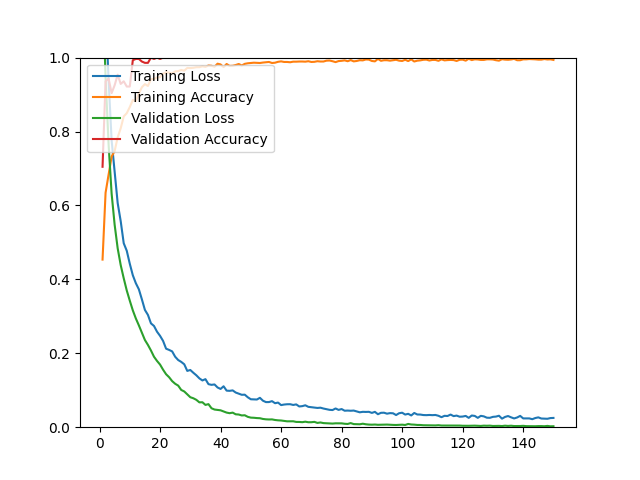

Data behind this chart, as committed beside it:
epoch, loss, acc, val_loss, val_acc
1, 1.409, 0.4535, 1.194, 0.7046
2, 1.131, 0.6343, 0.9463, 0.9359
3, 0.9391, 0.6839, 0.7646, 0.9431
4, 0.7758, 0.7323, 0.6318, 0.9039
5, 0.6901, 0.7472, 0.5476, 0.9253
6, 0.6064, 0.7843, 0.4839, 0.9537
7, 0.5574, 0.8087, 0.4386, 0.9288
8, 0.4977, 0.8409, 0.4029, 0.9359
9, 0.4774, 0.8496, 0.3699, 0.9217
10, 0.4423, 0.8661, 0.3424, 0.9217
11, 0.4112, 0.8854, 0.3162, 0.9929
12, 0.3896, 0.8819, 0.2943, 0.9964
13, 0.3731, 0.9028, 0.2755, 0.9964
14, 0.3459, 0.9197, 0.2553, 0.9893
15, 0.3173, 0.9283, 0.2359, 0.9858
16, 0.3038, 0.9232, 0.2226, 0.9858
17, 0.2809, 0.9417, 0.2075, 1
18, 0.2739, 0.9421, 0.1907, 0.9964
19, 0.2584, 0.9465, 0.1793, 1
20, 0.2472, 0.9472, 0.1695, 0.9964
21, 0.2335, 0.9563, 0.1556, 1
22, 0.2124, 0.9602, 0.1433, 1
23, 0.2091, 0.9594, 0.1352, 1
24, 0.2051, 0.9571, 0.1247, 1
25, 0.1906, 0.9626, 0.1175, 1
26, 0.1817, 0.9634, 0.1125, 1
27, 0.1767, 0.9665, 0.1008, 1
28, 0.1702, 0.9646, 0.0967, 1
29, 0.1523, 0.9720, 0.0887, 1
30, 0.1548, 0.9717, 0.0811, 1
31, 0.1473, 0.9724, 0.0783, 1
32, 0.1404, 0.9740, 0.0740, 1
33, 0.1321, 0.9740, 0.0672, 1
34, 0.1265, 0.9764, 0.0675, 1
35, 0.1300, 0.9748, 0.0603, 1
36, 0.1165, 0.9787, 0.0624, 1
37, 0.1146, 0.9780, 0.0513, 1
38, 0.1157, 0.9752, 0.0478, 1
39, 0.1075, 0.9835, 0.0466, 1
40, 0.1035, 0.9815, 0.0457, 1
41, 0.1107, 0.9744, 0.0426, 1
42, 0.0989, 0.9827, 0.0395, 1
43, 0.0984, 0.9776, 0.0379, 1
44, 0.0996, 0.9780, 0.0394, 1
45, 0.0938, 0.9799, 0.0349, 1
46, 0.0909, 0.9827, 0.0343, 1
47, 0.0877, 0.9787, 0.0318, 1
48, 0.0880, 0.9831, 0.0323, 1
49, 0.0809, 0.9846, 0.0280, 1
50, 0.0756, 0.9854, 0.0259, 1
51, 0.0751, 0.9862, 0.0255, 1
52, 0.0749, 0.9858, 0.0247, 1
53, 0.0795, 0.9854, 0.0243, 1
54, 0.0717, 0.9866, 0.0223, 1
55, 0.0679, 0.9874, 0.0213, 1
56, 0.0680, 0.9882, 0.0209, 1
57, 0.0705, 0.9854, 0.0211, 1
58, 0.0649, 0.9862, 0.0195, 1
59, 0.0666, 0.9886, 0.0186, 1
60, 0.0598, 0.9898, 0.0181, 1
... 90 more rows
